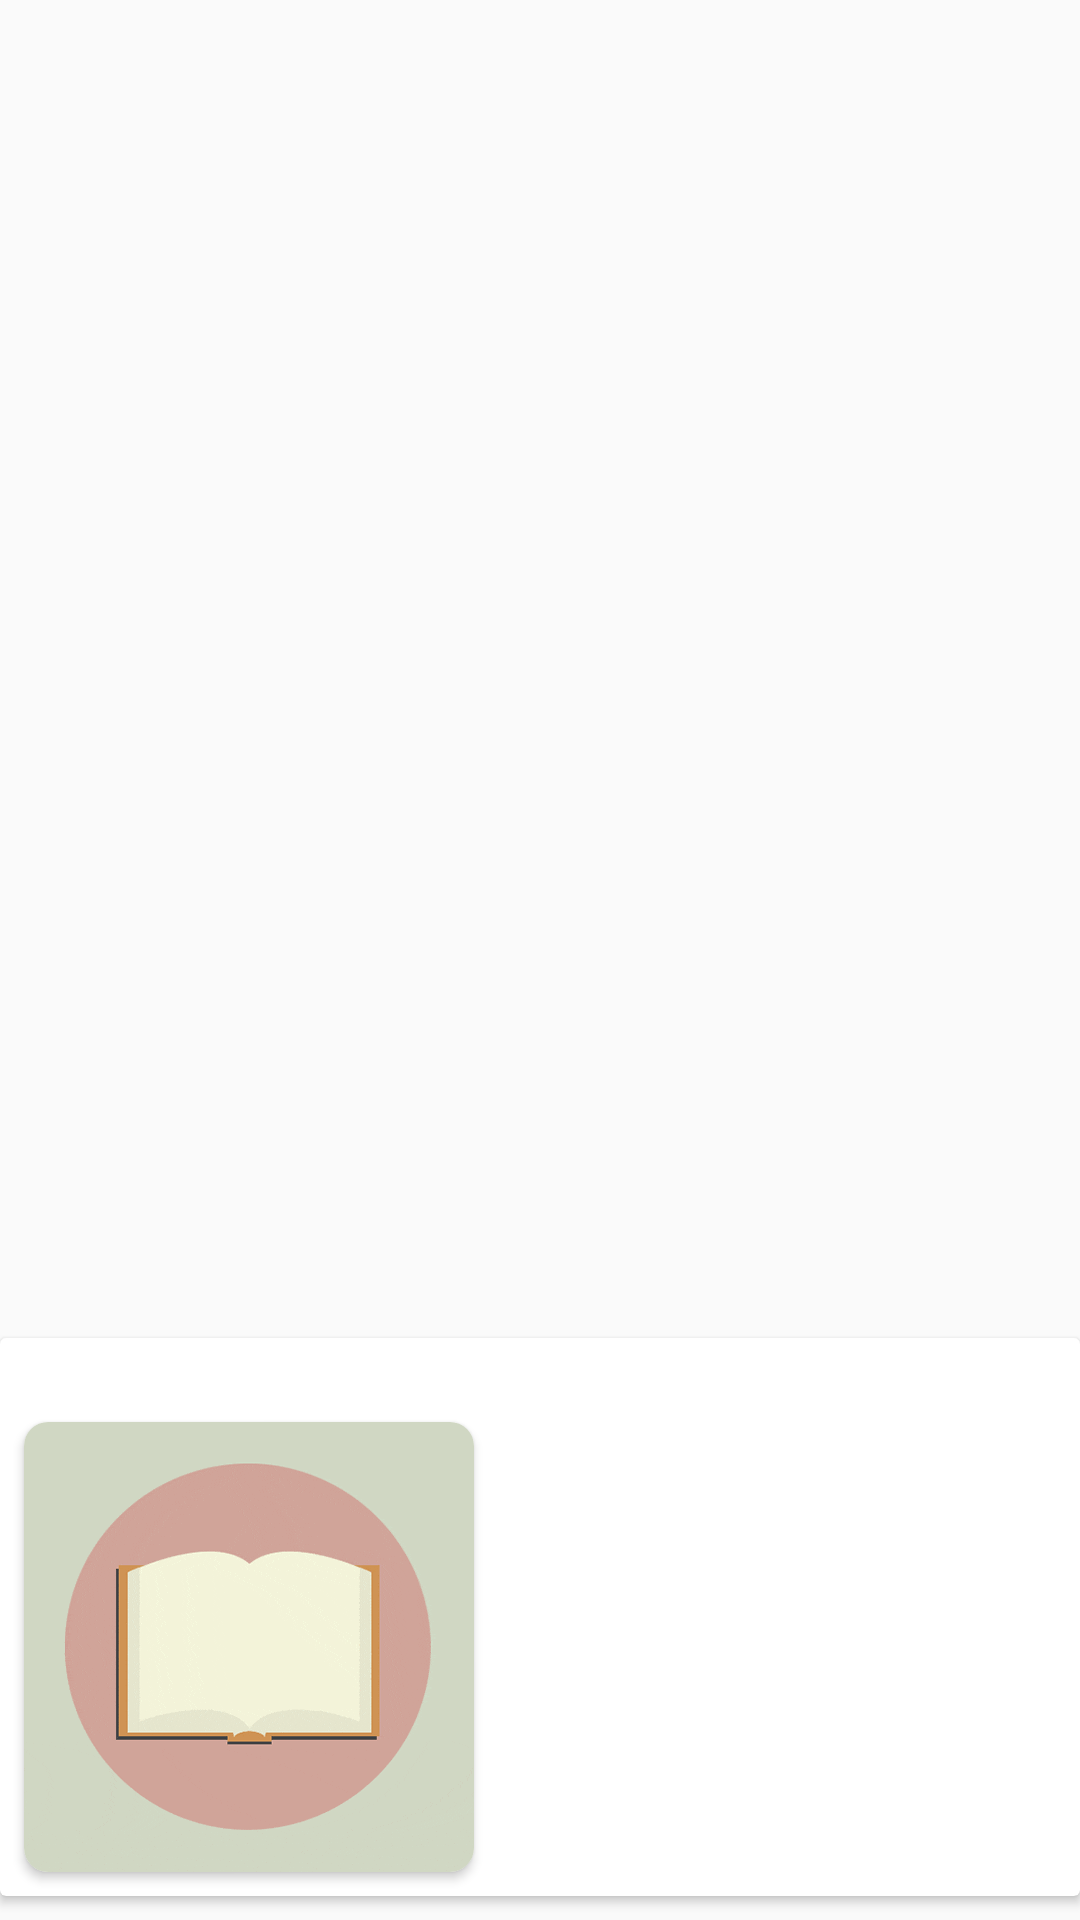

Android layout source for this screen:
<!-- AndroidManifest.xml: application theme Theme.Biblio -->
<!-- res/layout/bor.xml -->
<?xml version="1.0" encoding="utf-8"?>
<androidx.constraintlayout.widget.ConstraintLayout xmlns:android="http://schemas.android.com/apk/res/android"
    xmlns:app="http://schemas.android.com/apk/res-auto"
    xmlns:tools="http://schemas.android.com/tools"
    android:layout_width="match_parent"
    android:layout_marginTop="15dp"
    android:layout_height="wrap_content">

    <androidx.cardview.widget.CardView
        android:layout_width="0dp"
        android:layout_height="wrap_content"
        android:layout_marginBottom="8dp"
        app:layout_constraintBottom_toBottomOf="parent"
        app:layout_constraintEnd_toEndOf="parent"
        app:layout_constraintStart_toStartOf="parent"
        android:layout_marginTop="25dp"
        >

        <androidx.constraintlayout.widget.ConstraintLayout
            android:layout_width="match_parent"
            android:layout_marginTop="20dp"
            android:layout_height="match_parent">

            <androidx.cardview.widget.CardView
                android:id="@+id/cardView5"
                android:layout_width="150dp"
                android:layout_height="150dp"
                android:layout_marginStart="8dp"
                android:layout_marginTop="8dp"
                android:layout_marginEnd="8dp"
                android:layout_marginBottom="8dp"
                app:cardCornerRadius="8dp"
                app:layout_constraintBottom_toBottomOf="parent"
                app:layout_constraintEnd_toEndOf="parent"
                app:layout_constraintHorizontal_bias="0.0"
                app:layout_constraintStart_toStartOf="parent"
                app:layout_constraintTop_toTopOf="parent">


                <ImageView
                    android:id="@+id/cardImage5"
                    android:layout_width="match_parent"
                    android:layout_height="match_parent"
                    android:scaleType="fitXY"
                    app:srcCompat="@drawable/book1" />
            </androidx.cardview.widget.CardView>


        </androidx.constraintlayout.widget.ConstraintLayout>
    </androidx.cardview.widget.CardView>
</androidx.constraintlayout.widget.ConstraintLayout>
<!-- resources referenced by this layout -->
<resources>
  <!-- drawable book1: gif bitmap (drawable-v24, 38051 bytes) -->
  <style name="Theme.Biblio" parent="Theme.MaterialComponents.DayNight.NoActionBar.Bridge">
          
          <item name="colorPrimary">@color/purple_500</item>
          <item name="colorPrimaryVariant">@color/orange</item>
          <item name="colorOnPrimary">@color/white</item>
          
          <item name="colorSecondary">@color/teal_200</item>
          <item name="colorSecondaryVariant">@color/teal_700</item>
          <item name="colorOnSecondary">@color/black</item>
          
          <item name="android:statusBarColor" tools:targetApi="l">?attr/colorPrimaryVariant</item>
          
      </style>
  <color name="purple_500">#FF6200EE</color>
  <color name="orange">#B85C38</color>
  <color name="white">#FFFFFFFF</color>
  <color name="teal_200">#FF03DAC5</color>
  <color name="teal_700">#FF018786</color>
  <color name="black">#FF000000</color>
</resources>
